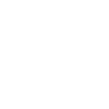
t = 0.00 s
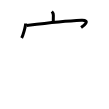
t = 3.00 s
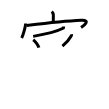
t = 6.00 s
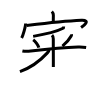
t = 9.00 s
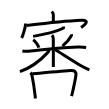
t = 12.00 s
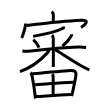
t = 15.00 s

The animated SVG that drew these frames (rendered in a browser with its animation timeline set to each time). Animation: 15 SMIL elements (animate=15); one cycle of 15.00 s.

<svg width="109px" height="109px" viewBox="0 0 px 109px" xmlns="http://www.w3.org/2000/svg" xmlns:xlink="http://www.w3.org/1999/xlink" xml:space="preserve" version="1.1"  baseProfile="full">
<path d="M51.82,11.5c1.09,1.09,1.54,2.25,1.54,3.78c0,1.85-0.08,4.6-0.08,6.31" style="fill:none;stroke:black;stroke-width:3;opacity:0">
  <animate attributeType="CSS" attributeName="opacity" from="0" to="1" begin="0s" dur="1s" repeatCount="0" fill="freeze" />
</path>
<path d="M25.62,23.62c0,3.13-2.73,12.29-3.97,14.38" style="fill:none;stroke:black;stroke-width:3;opacity:0">
  <animate attributeType="CSS" attributeName="opacity" from="0" to="1" begin="1s" dur="1s" repeatCount="0" fill="freeze" />
</path>
<path d="M26.91,25.55c11.71-1.43,34.59-4.3,54.55-5.19c9.68-0.43,2.05,5.5-0.36,7.2" style="fill:none;stroke:black;stroke-width:3;opacity:0">
  <animate attributeType="CSS" attributeName="opacity" from="0" to="1" begin="2s" dur="1s" repeatCount="0" fill="freeze" />
</path>
<path d="M63.7,26.5c0.06,0.79-0.5,1.67-1.21,2.04C57,31.38,47.1,33.98,33.14,36.37" style="fill:none;stroke:black;stroke-width:3;opacity:0">
  <animate attributeType="CSS" attributeName="opacity" from="0" to="1" begin="3s" dur="1s" repeatCount="0" fill="freeze" />
</path>
<path d="M33.19,39.72c2.05,1.47,5.15,5.63,5.66,7.92" style="fill:none;stroke:black;stroke-width:3;opacity:0">
  <animate attributeType="CSS" attributeName="opacity" from="0" to="1" begin="4s" dur="1s" repeatCount="0" fill="freeze" />
</path>
<path d="M71.44,34.16c0.13,0.68-0.01,1.53-0.42,2.06c-1.54,2.82-3.97,6.1-8.59,9.87" style="fill:none;stroke:black;stroke-width:3;opacity:0">
  <animate attributeType="CSS" attributeName="opacity" from="0" to="1" begin="5s" dur="1s" repeatCount="0" fill="freeze" />
</path>
<path d="M22.4,50.98c2.72,0.57,5.61,0.45,8.35,0.12c11.23-1.36,34.75-3.73,47.38-4.08c2.79-0.08,5.27,0.04,8.02,0.39" style="fill:none;stroke:black;stroke-width:3;opacity:0">
  <animate attributeType="CSS" attributeName="opacity" from="0" to="1" begin="6s" dur="1s" repeatCount="0" fill="freeze" />
</path>
<path d="M51.96,35.09c0.97,0.97,1.33,2.41,1.33,3.66c0,2.48,0.05,15.42,0.06,22.87c0,2.99,0,5.09-0.01,5.3" style="fill:none;stroke:black;stroke-width:3;opacity:0">
  <animate attributeType="CSS" attributeName="opacity" from="0" to="1" begin="7s" dur="1s" repeatCount="0" fill="freeze" />
</path>
<path d="M49.14,49.45c0,1.05-0.85,2.39-2.02,3.67c-6.31,6.87-17.09,14.86-27.18,18.47" style="fill:none;stroke:black;stroke-width:3;opacity:0">
  <animate attributeType="CSS" attributeName="opacity" from="0" to="1" begin="8s" dur="1s" repeatCount="0" fill="freeze" />
</path>
<path d="M55.34,49.83c3.2,1.89,16.15,10.24,24.38,15.23c2.75,1.66,6.28,3.45,9.63,4.78" style="fill:none;stroke:black;stroke-width:3;opacity:0">
  <animate attributeType="CSS" attributeName="opacity" from="0" to="1" begin="9s" dur="1s" repeatCount="0" fill="freeze" />
</path>
<path d="M30.51,72.58c0.83,0.83,1.24,1.79,1.47,2.89c1.25,5.98,2.22,12.28,3,19c0.16,1.4,0.31,2.75,0.43,4.02" style="fill:none;stroke:black;stroke-width:3;opacity:0">
  <animate attributeType="CSS" attributeName="opacity" from="0" to="1" begin="10s" dur="1s" repeatCount="0" fill="freeze" />
</path>
<path d="M32.46,73.79c12.29-1.16,28.9-2.73,37.8-3.35c4.42-0.3,6.22,1.01,5.56,5.58c-0.62,4.31-1.98,10.39-3.16,15.72c-0.33,1.52-0.71,3-1.12,4.38" style="fill:none;stroke:black;stroke-width:3;opacity:0">
  <animate attributeType="CSS" attributeName="opacity" from="0" to="1" begin="11s" dur="1s" repeatCount="0" fill="freeze" />
</path>
<path d="M52.22,74.14c0.7,0.7,0.96,1.89,0.96,2.86c-0.03,5.47-0.05,15.77-0.05,17.62" style="fill:none;stroke:black;stroke-width:3;opacity:0">
  <animate attributeType="CSS" attributeName="opacity" from="0" to="1" begin="12s" dur="1s" repeatCount="0" fill="freeze" />
</path>
<path d="M35.16,84.85c6.34-0.73,35.7-2.72,38.64-2.72" style="fill:none;stroke:black;stroke-width:3;opacity:0">
  <animate attributeType="CSS" attributeName="opacity" from="0" to="1" begin="13s" dur="1s" repeatCount="0" fill="freeze" />
</path>
<path d="M35.98,96.56c11.14-0.68,21.89-1.56,35.03-2.07" style="fill:none;stroke:black;stroke-width:3;opacity:0">
  <animate attributeType="CSS" attributeName="opacity" from="0" to="1" begin="14s" dur="1s" repeatCount="0" fill="freeze" />
</path>
</svg>
